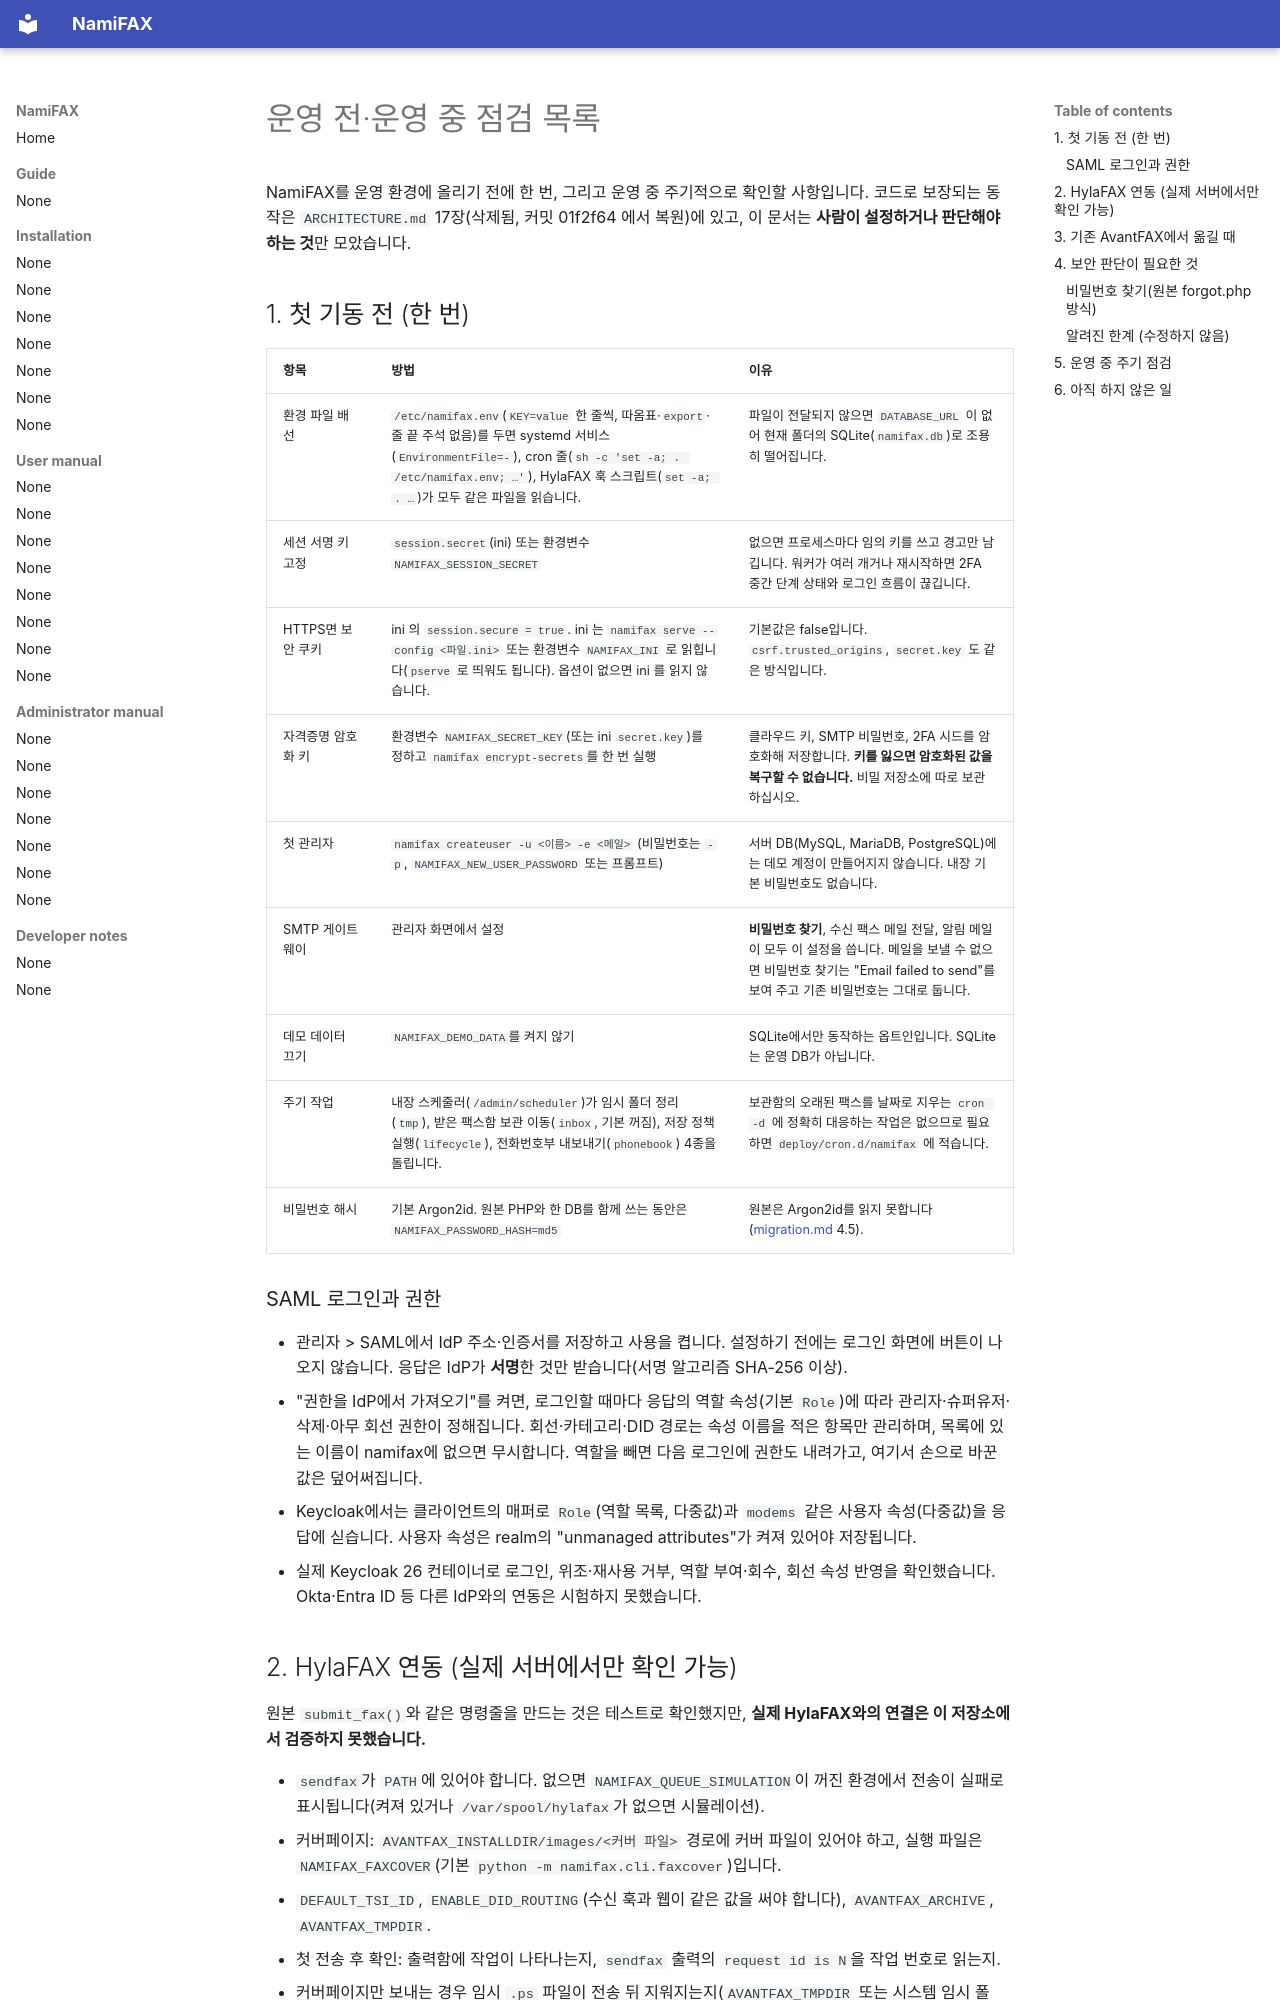

repository: search5/nami-fax · page: ko/install/operations-checklist/index.html · generator: mkdocs

# 운영 전·운영 중 점검 목록

NamiFAX를 운영 환경에 올리기 전에 한 번, 그리고 운영 중 주기적으로 확인할 사항입니다. 코드로 보장되는 동작은
`ARCHITECTURE.md` 17장(삭제됨, 커밋 01f2f64 에서 복원)에 있고, 이 문서는 **사람이 설정하거나 판단해야 하는 것**만 모았습니다.

## 1. 첫 기동 전 (한 번)

| 항목 | 방법 | 이유 |
|---|---|---|
| 환경 파일 배선 | `/etc/namifax.env`(`KEY=value` 한 줄씩, 따옴표·`export`·줄 끝 주석 없음)를 두면 systemd 서비스(`EnvironmentFile=-`), cron 줄(`sh -c 'set -a; . /etc/namifax.env; …'`), HylaFAX 훅 스크립트(`set -a; . …`)가 모두 같은 파일을 읽습니다. | 파일이 전달되지 않으면 `DATABASE_URL` 이 없어 현재 폴더의 SQLite(`namifax.db`)로 조용히 떨어집니다. |
| 세션 서명 키 고정 | `session.secret`(ini) 또는 환경변수 `NAMIFAX_SESSION_SECRET` | 없으면 프로세스마다 임의 키를 쓰고 경고만 남깁니다. 워커가 여러 개거나 재시작하면 2FA 중간 단계 상태와 로그인 흐름이 끊깁니다. |
| HTTPS면 보안 쿠키 | ini 의 `session.secure = true`. ini 는 `namifax serve --config <파일.ini>` 또는 환경변수 `NAMIFAX_INI` 로 읽힙니다(`pserve` 로 띄워도 됩니다). 옵션이 없으면 ini 를 읽지 않습니다. | 기본값은 false입니다. `csrf.trusted_origins`, `secret.key` 도 같은 방식입니다. |
| 자격증명 암호화 키 | 환경변수 `NAMIFAX_SECRET_KEY`(또는 ini `secret.key`)를 정하고 `namifax encrypt-secrets`를 한 번 실행 | 클라우드 키, SMTP 비밀번호, 2FA 시드를 암호화해 저장합니다. **키를 잃으면 암호화된 값을 복구할 수 없습니다.** 비밀 저장소에 따로 보관하십시오. |
| 첫 관리자 | `namifax createuser -u <이름> -e <메일>` (비밀번호는 `-p`, `NAMIFAX_NEW_USER_PASSWORD` 또는 프롬프트) | 서버 DB(MySQL, MariaDB, PostgreSQL)에는 데모 계정이 만들어지지 않습니다. 내장 기본 비밀번호도 없습니다. |
| SMTP 게이트웨이 | 관리자 화면에서 설정 | **비밀번호 찾기**, 수신 팩스 메일 전달, 알림 메일이 모두 이 설정을 씁니다. 메일을 보낼 수 없으면 비밀번호 찾기는 "Email failed to send"를 보여 주고 기존 비밀번호는 그대로 둡니다. |
| 데모 데이터 끄기 | `NAMIFAX_DEMO_DATA`를 켜지 않기 | SQLite에서만 동작하는 옵트인입니다. SQLite는 운영 DB가 아닙니다. |
| 주기 작업 | 내장 스케줄러(`/admin/scheduler`)가 임시 폴더 정리(`tmp`), 받은 팩스함 보관 이동(`inbox`, 기본 꺼짐), 저장 정책 실행(`lifecycle`), 전화번호부 내보내기(`phonebook`) 4종을 돌립니다. | 보관함의 오래된 팩스를 날짜로 지우는 `cron -d` 에 정확히 대응하는 작업은 없으므로 필요하면 `deploy/cron.d/namifax` 에 적습니다. |
| 비밀번호 해시 | 기본 Argon2id. 원본 PHP와 한 DB를 함께 쓰는 동안은 `NAMIFAX_PASSWORD_HASH=md5` | 원본은 Argon2id를 읽지 못합니다([migration.md](migration.md) 4.5). |

### SAML 로그인과 권한

- 관리자 > SAML에서 IdP 주소·인증서를 저장하고 사용을 켭니다. 설정하기 전에는 로그인 화면에 버튼이 나오지 않습니다. 응답은 IdP가 **서명**한 것만 받습니다(서명 알고리즘 SHA-256 이상).
- "권한을 IdP에서 가져오기"를 켜면, 로그인할 때마다 응답의 역할 속성(기본 `Role`)에 따라 관리자·슈퍼유저·삭제·아무 회선 권한이 정해집니다. 회선·카테고리·DID 경로는 속성 이름을 적은 항목만 관리하며, 목록에 있는 이름이 namifax에 없으면 무시합니다. 역할을 빼면 다음 로그인에 권한도 내려가고, 여기서 손으로 바꾼 값은 덮어써집니다.
- Keycloak에서는 클라이언트의 매퍼로 `Role`(역할 목록, 다중값)과 `modems` 같은 사용자 속성(다중값)을 응답에 싣습니다. 사용자 속성은 realm의 "unmanaged attributes"가 켜져 있어야 저장됩니다.
- 실제 Keycloak 26 컨테이너로 로그인, 위조·재사용 거부, 역할 부여·회수, 회선 속성 반영을 확인했습니다. Okta·Entra ID 등 다른 IdP와의 연동은 시험하지 못했습니다.
